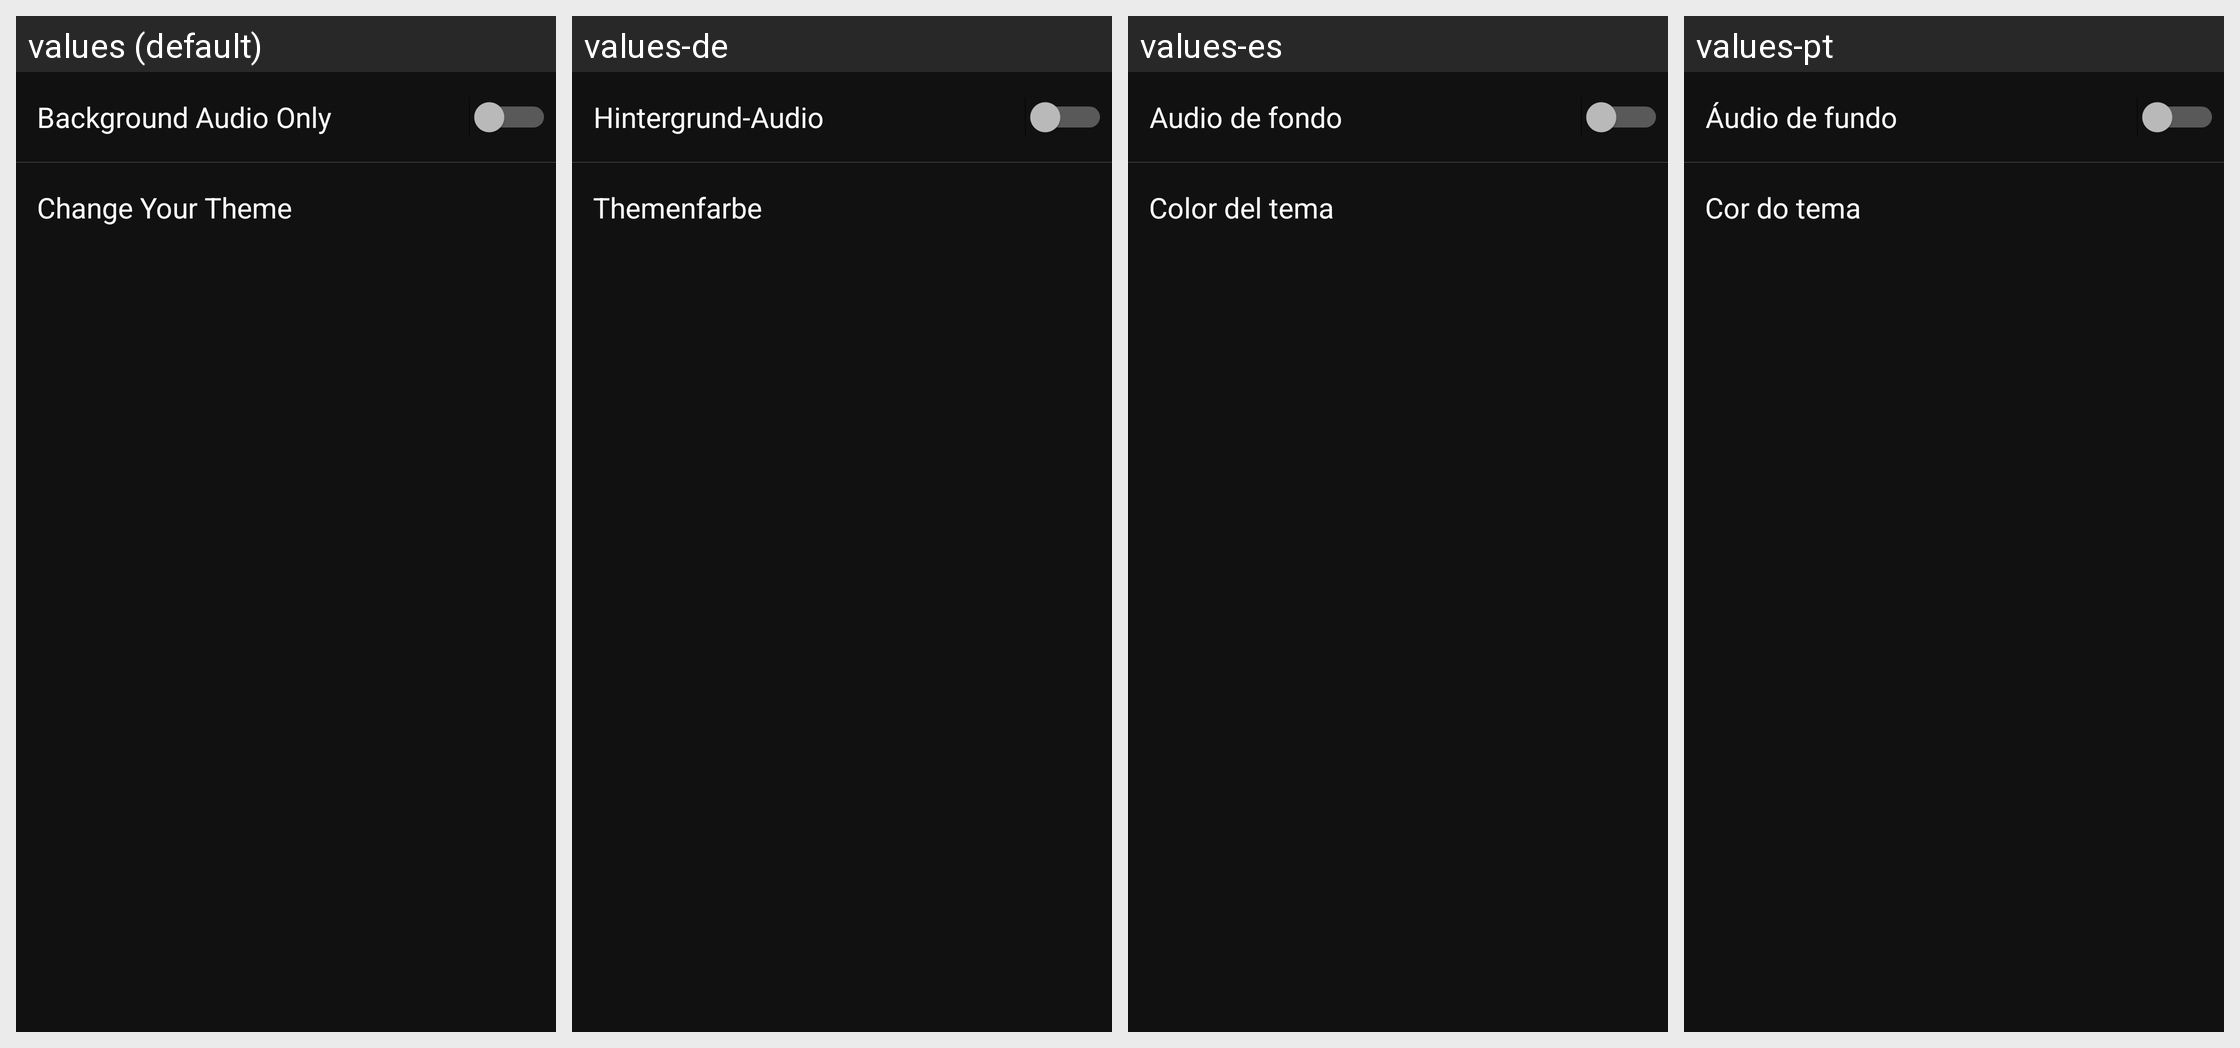

The same Android screen rendered under several of its app's locales, left to right. List the strings drawn on it with the default value and each locale's translation.
Android screen res/layout/setting_content.xml rendered under 4 locales, left to right: values (default), values-de, values-es, values-pt. Device: Nexus 5 (rendered at 1080×1920; each locale shown at half size, 540×960, under a caption strip naming it); theme AppThemeDarkBasic.
Other locales in the repository, not shown: values-ar, values-bn, values-fr, values-hi-rIN, values-id, values-it, values-ja-rJP, values-ko, values-ru, values-th, values-tr, values-vi.
Strings drawn on this screen, with the default value and each locale's value (text and hints the layout hard-codes, and strings that could not be matched under every locale, appear in the picture but are not listed):

play_audio_bottom
  values: Background Audio Only
  values-de: Hintergrund-Audio
  values-es: Audio de fondo
  values-pt: Áudio de fundo

ThemeColor
  values: Change Your Theme
  values-de: Themenfarbe
  values-es: Color del tema
  values-pt: Cor do tema
